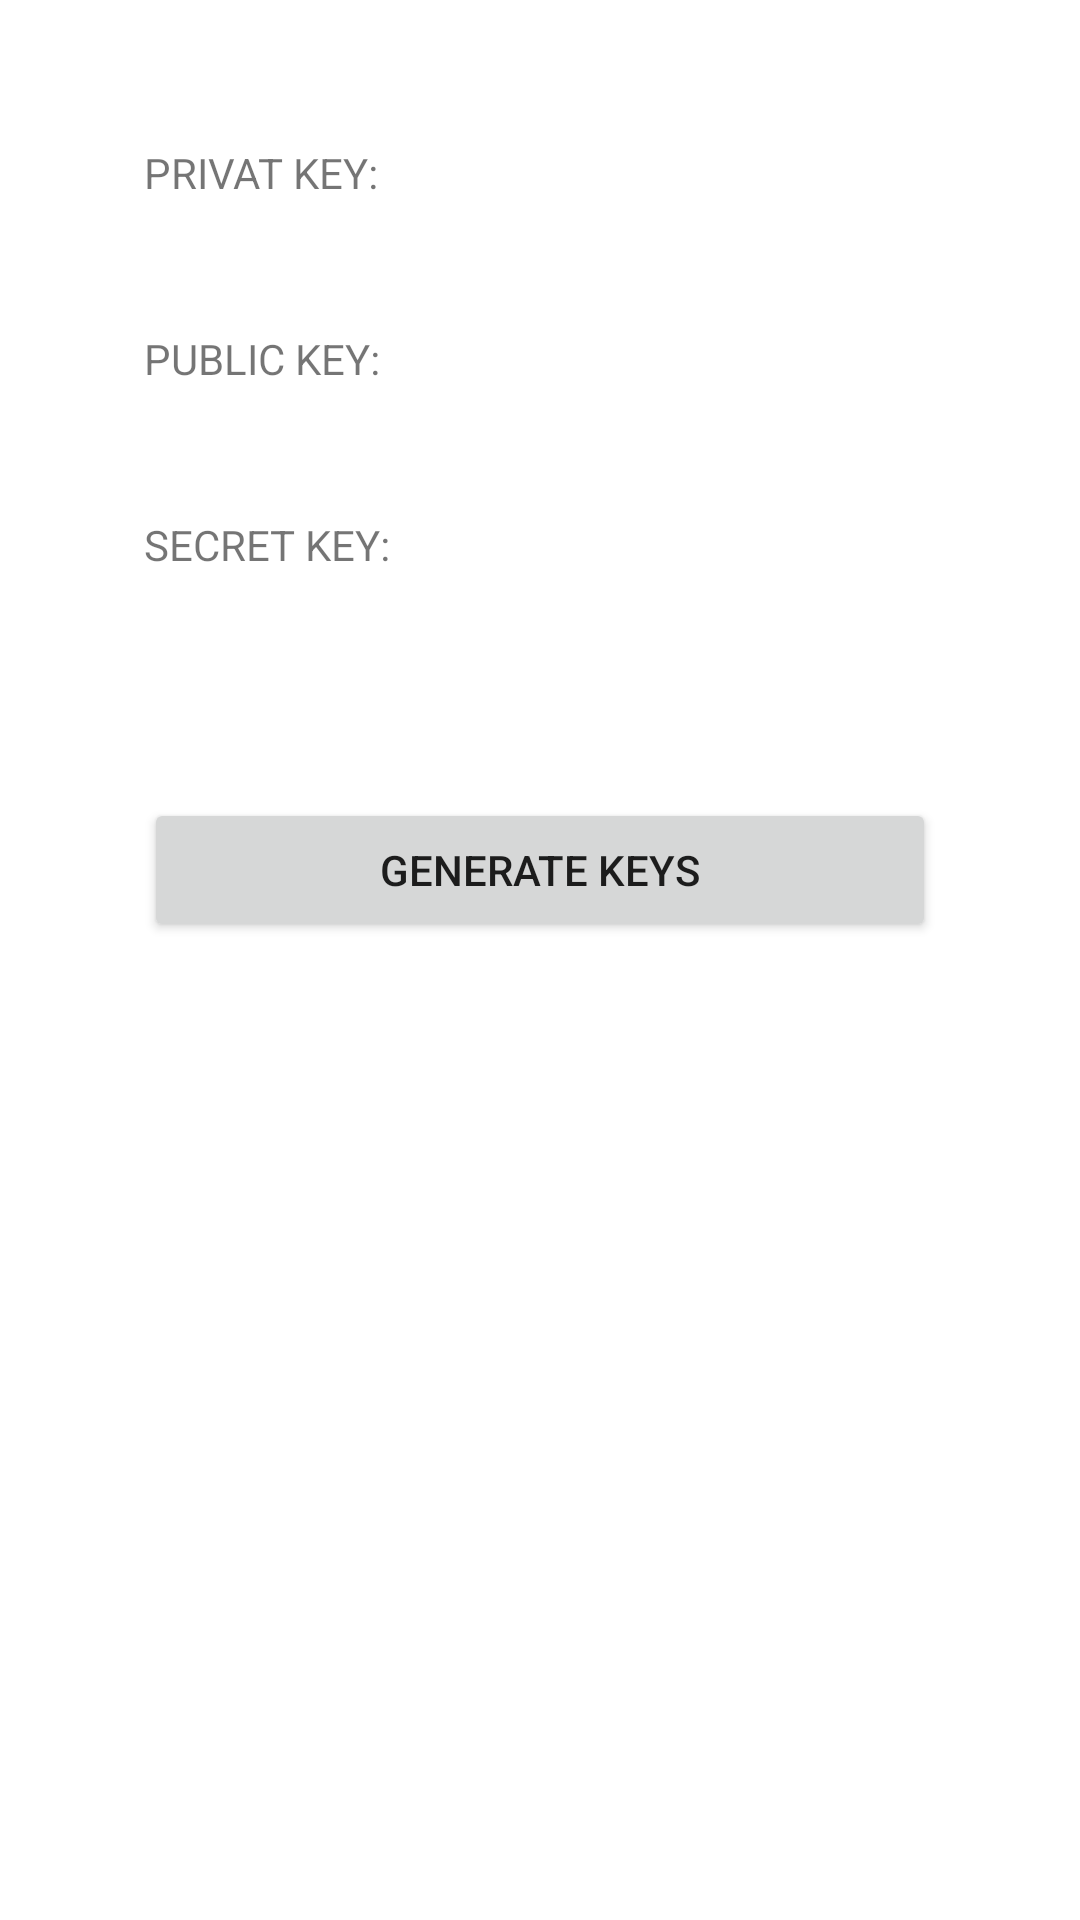

Android layout source for this screen:
<!-- AndroidManifest.xml: application theme Theme.BestPractices -->
<!-- res/layout/fragment_encrypt.xml -->
<?xml version="1.0" encoding="utf-8"?>
<androidx.constraintlayout.widget.ConstraintLayout xmlns:android="http://schemas.android.com/apk/res/android"
    xmlns:app="http://schemas.android.com/apk/res-auto"
    xmlns:tools="http://schemas.android.com/tools"
    android:layout_width="match_parent"
    android:layout_height="match_parent">


    <TextView
        android:id="@+id/tvPrivateKey"
        android:layout_width="0dp"
        android:layout_height="wrap_content"
        android:layout_marginHorizontal="48dp"
        android:layout_marginTop="48dp"
        android:text = "PRIVAT KEY:"
        app:layout_constraintEnd_toEndOf="parent"
        app:layout_constraintStart_toStartOf="parent"
        app:layout_constraintTop_toTopOf="parent" />

    <TextView
        android:id="@+id/tvPrivateKeyResult"
        android:layout_width="0dp"
        android:layout_height="wrap_content"
        android:layout_marginHorizontal="48dp"
        android:layout_marginTop="8dp"
        app:layout_constraintEnd_toEndOf="parent"
        app:layout_constraintStart_toStartOf="parent"
        app:layout_constraintTop_toBottomOf="@+id/tvPrivateKey" />

    <TextView
        android:id="@+id/tvPublicKey"
        android:layout_width="0dp"
        android:layout_height="wrap_content"
        android:layout_marginHorizontal="48dp"
        android:layout_marginTop="16dp"
        android:text = "PUBLIC KEY:"
        app:layout_constraintEnd_toEndOf="parent"
        app:layout_constraintStart_toStartOf="parent"
        app:layout_constraintTop_toBottomOf="@+id/tvPrivateKeyResult" />

    <TextView
        android:id="@+id/tvPublicKeyResult"
        android:layout_width="0dp"
        android:layout_height="wrap_content"
        android:layout_marginHorizontal="48dp"
        android:layout_marginTop="8dp"
        app:layout_constraintEnd_toEndOf="parent"
        app:layout_constraintStart_toStartOf="parent"
        app:layout_constraintTop_toBottomOf="@+id/tvPublicKey" />

    <TextView
        android:id="@+id/tvSecretKey"
        android:layout_width="0dp"
        android:layout_height="wrap_content"
        android:layout_marginHorizontal="48dp"
        android:layout_marginTop="16dp"
        android:text = "SECRET KEY:"
        app:layout_constraintEnd_toEndOf="parent"
        app:layout_constraintStart_toStartOf="parent"
        app:layout_constraintTop_toBottomOf="@+id/tvPublicKeyResult" />

    <TextView
        android:id="@+id/tvSecretResult"
        android:layout_width="0dp"
        android:layout_height="wrap_content"
        android:layout_marginHorizontal="48dp"
        android:layout_marginTop="8dp"
        app:layout_constraintEnd_toEndOf="parent"
        app:layout_constraintStart_toStartOf="parent"
        app:layout_constraintTop_toBottomOf="@+id/tvSecretKey" />

    <Button
        android:id="@+id/btn_generate_keys"
        android:layout_width="0dp"
        android:layout_height="wrap_content"
        android:layout_marginHorizontal="8dp"
        android:layout_margin="48dp"
        android:text="GENERATE KEYS"
        app:layout_constraintEnd_toEndOf="parent"
        app:layout_constraintStart_toStartOf="parent"
        app:layout_constraintTop_toBottomOf="@+id/tvSecretResult" />


</androidx.constraintlayout.widget.ConstraintLayout>
<!-- resources referenced by this layout -->
<resources>
  <style name="Theme.BestPractices" parent="Theme.MaterialComponents.DayNight.NoActionBar">
          
          <item name="colorPrimary">@color/purple_500</item>
          <item name="colorPrimaryVariant">@color/purple_700</item>
          <item name="colorOnPrimary">@color/white</item>
          
          <item name="colorSecondary">@color/teal_200</item>
          <item name="colorSecondaryVariant">@color/teal_700</item>
          <item name="colorOnSecondary">@color/black</item>
          
          <item name="android:statusBarColor" tools:targetApi="l">?attr/colorPrimaryVariant</item>
          
      </style>
  <color name="purple_500">#FF6200EE</color>
  <color name="purple_700">#FF3700B3</color>
  <color name="white">#FFFFFFFF</color>
  <color name="teal_200">#FF03DAC5</color>
  <color name="teal_700">#FF018786</color>
  <color name="black">#FF000000</color>
</resources>
